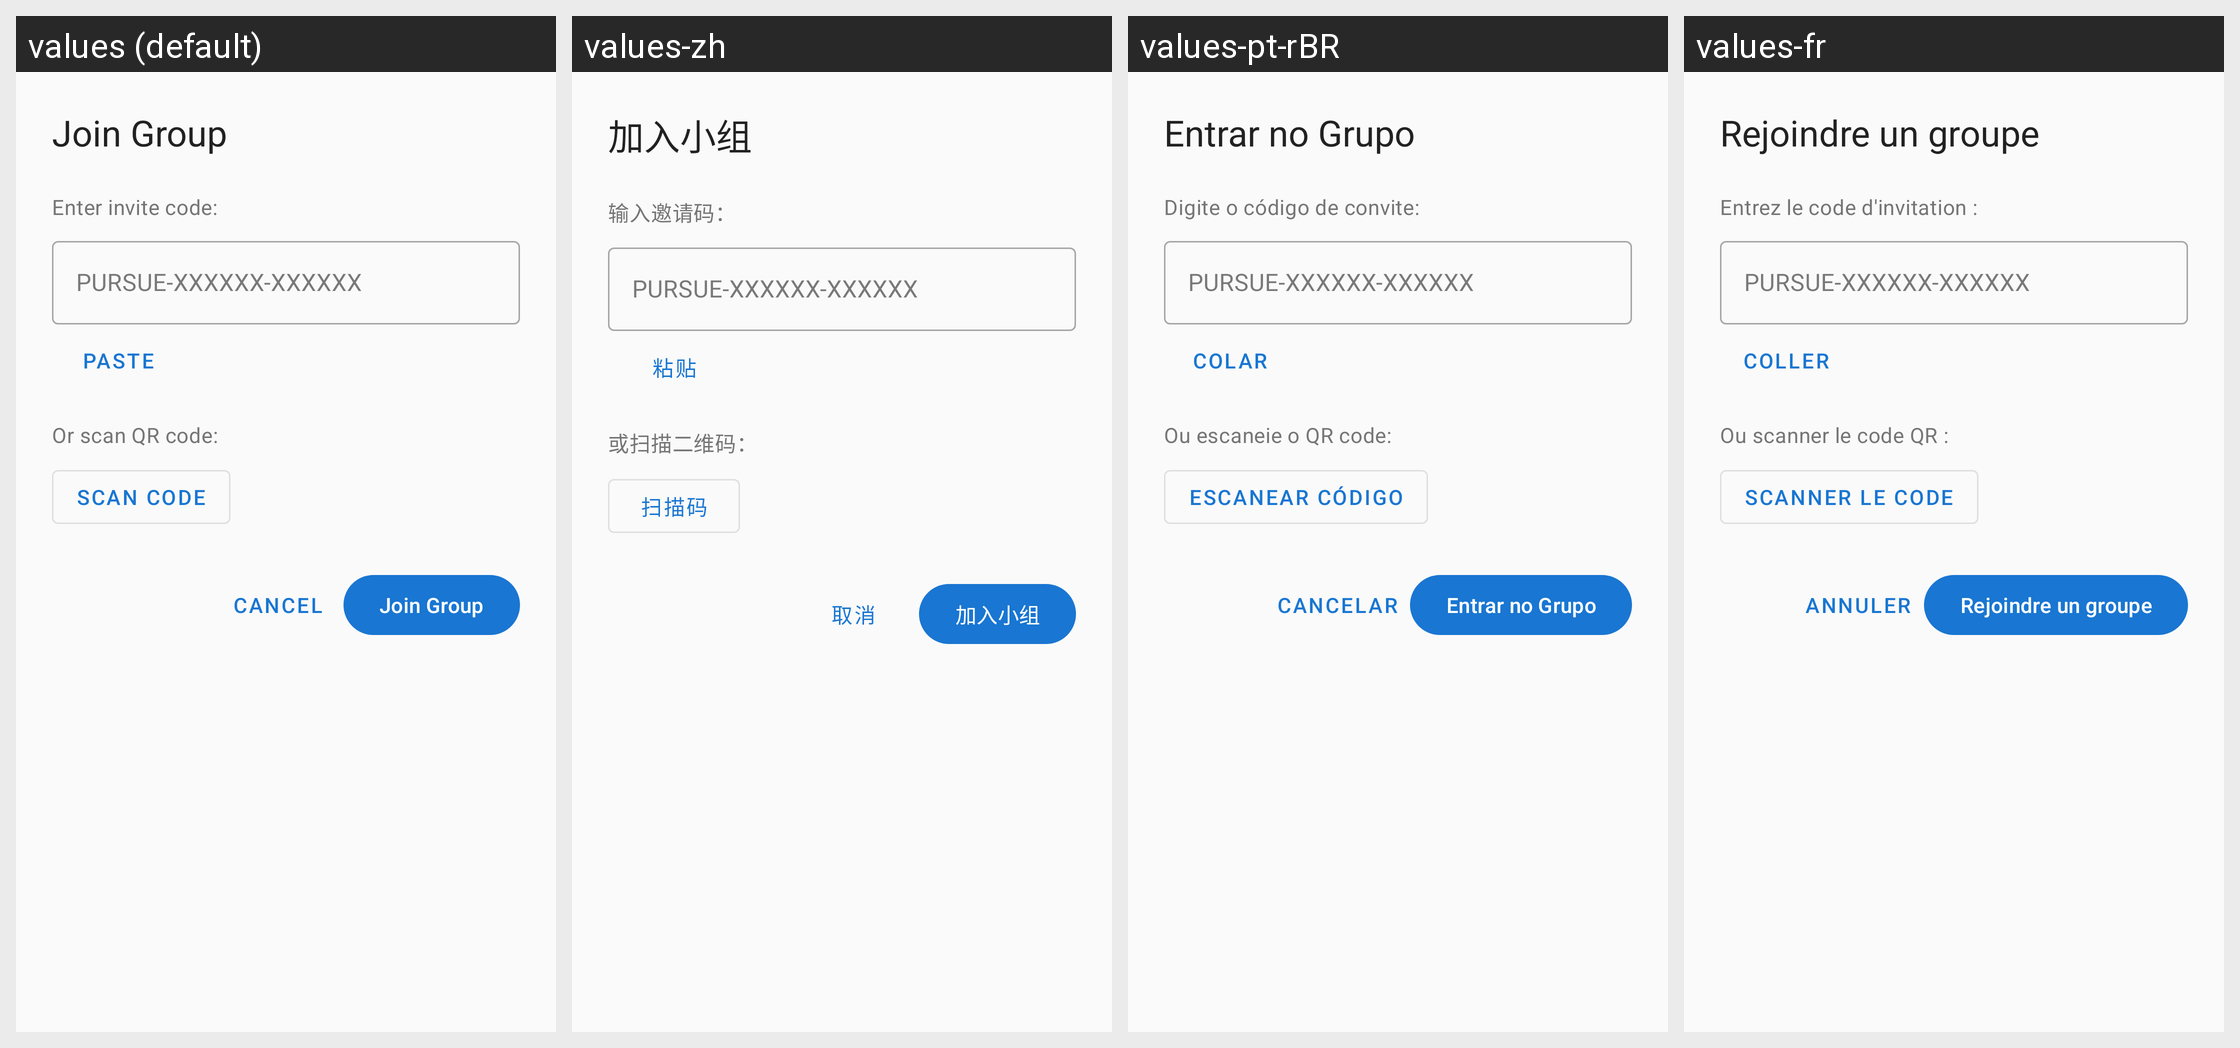

Translations of the strings shown on this Android screen, per locale in the grid:
Android screen res/layout/bottom_sheet_join_group.xml rendered under 4 locales, left to right: values (default), values-zh, values-pt-rBR, values-fr. Device: Nexus 5 (rendered at 1080×1920; each locale shown at half size, 540×960, under a caption strip naming it); theme Theme.Pursue.
Other locales in the repository, not shown: values-de, values-es.
Strings drawn on this screen, with the default value and each locale's value (text and hints the layout hard-codes, and strings that could not be matched under every locale, appear in the picture but are not listed):

join_group_title
  values: Join Group
  values-zh: 加入小组
  values-pt-rBR: Entrar no Grupo
  values-fr: Rejoindre un groupe

enter_invite_code
  values: Enter invite code:
  values-zh: 输入邀请码：
  values-pt-rBR: Digite o código de convite:
  values-fr: Entrez le code d'invitation :

invite_code_hint
  values: PURSUE-XXXXXX-XXXXXX
  values-zh: PURSUE-XXXXXX-XXXXXX
  values-pt-rBR: PURSUE-XXXXXX-XXXXXX
  values-fr: PURSUE-XXXXXX-XXXXXX

paste
  values: Paste
  values-zh: 粘贴
  values-pt-rBR: Colar
  values-fr: Coller

or_scan_qr
  values: Or scan QR code:
  values-zh: 或扫描二维码：
  values-pt-rBR: Ou escaneie o QR code:
  values-fr: Ou scanner le code QR :

scan_code
  values: Scan Code
  values-zh: 扫描码
  values-pt-rBR: Escanear Código
  values-fr: Scanner le code

cancel
  values: Cancel
  values-zh: 取消
  values-pt-rBR: Cancelar
  values-fr: Annuler

join_group
  values: Join Group
  values-zh: 加入小组
  values-pt-rBR: Entrar no Grupo
  values-fr: Rejoindre un groupe
